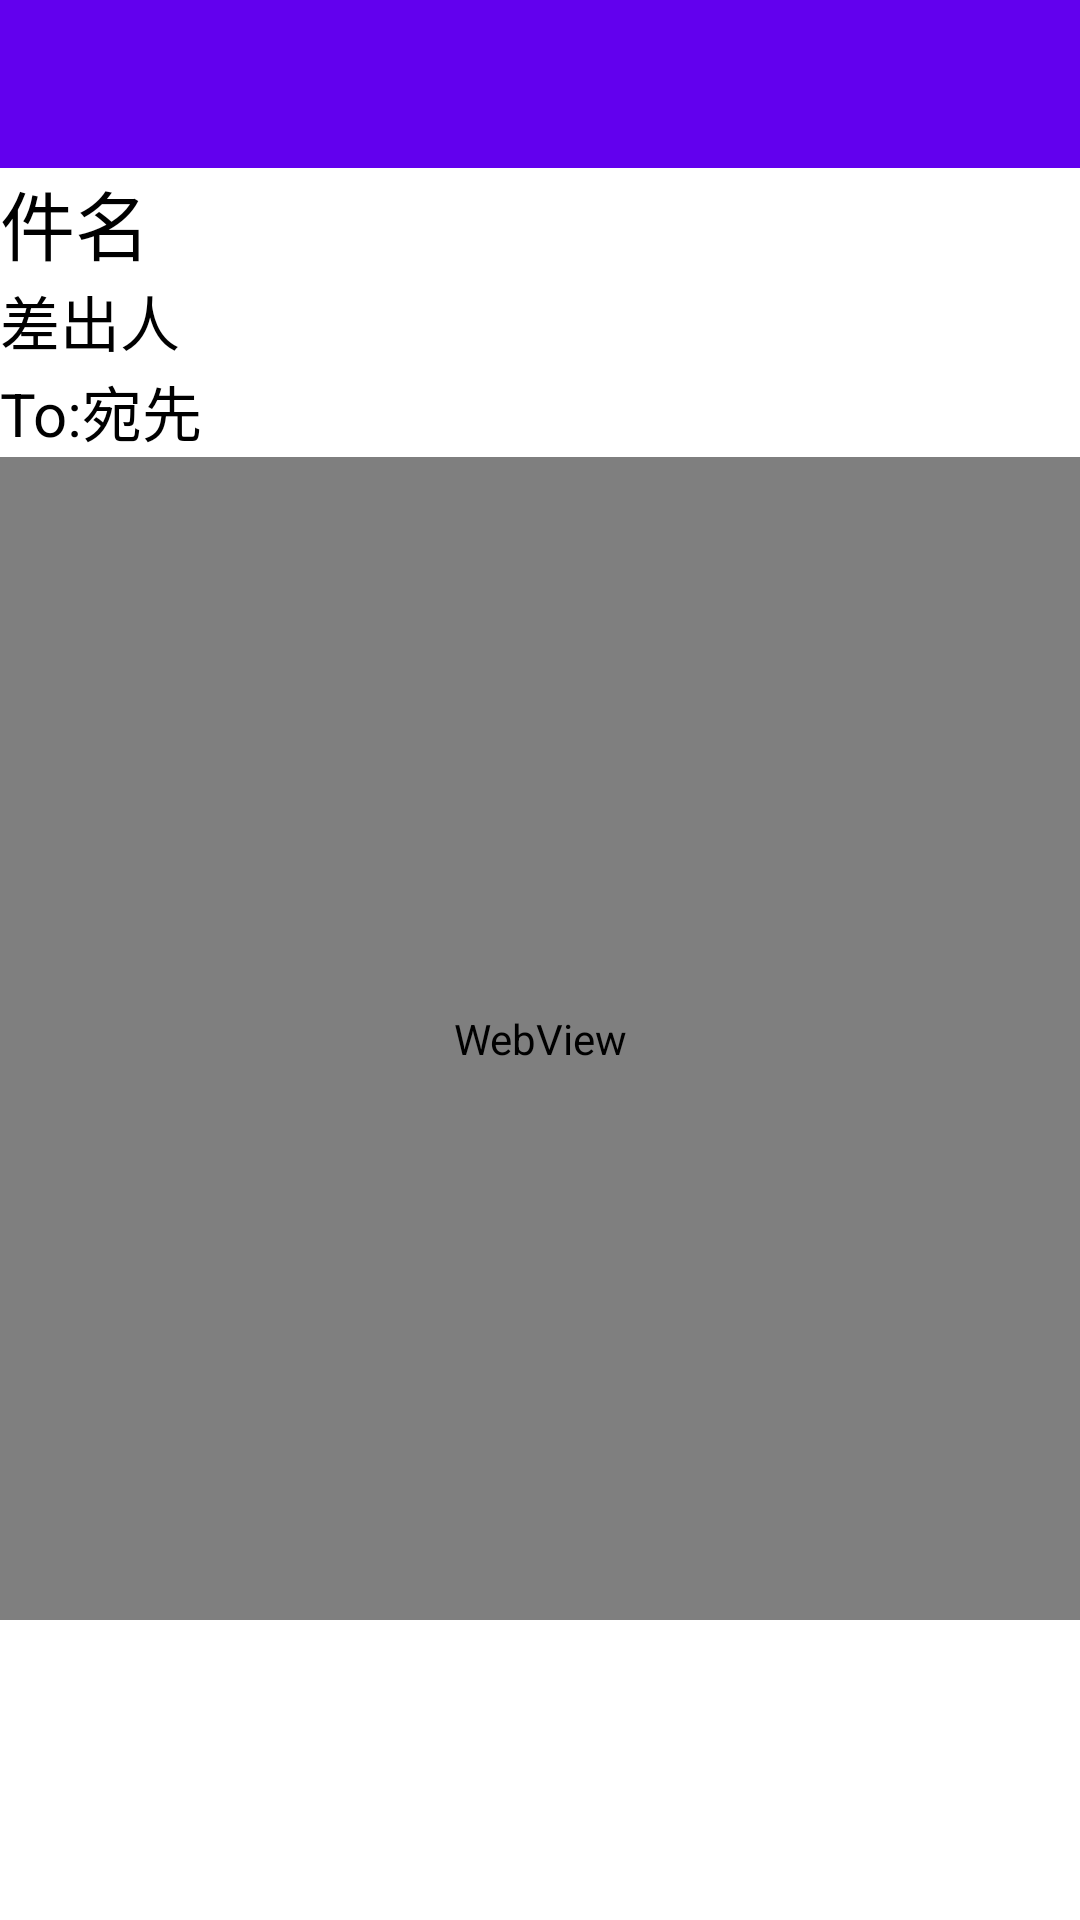

This screen was rendered from an Android layout file. Write that file and the resources it references.
<!-- AndroidManifest.xml: application theme Theme.MosaicMailer -->
<!-- res/layout/browse_activity.xml -->
<?xml version="1.0" encoding="utf-8"?>
<androidx.constraintlayout.widget.ConstraintLayout xmlns:android="http://schemas.android.com/apk/res/android"
    xmlns:app="http://schemas.android.com/apk/res-auto"
    xmlns:tools="http://schemas.android.com/tools"
    android:layout_width="match_parent"
    android:layout_height="match_parent"
    android:background="#FFFFFF">

    <androidx.appcompat.widget.Toolbar
        android:id="@+id/toolbar"
        android:layout_width="0dp"
        android:layout_height="wrap_content"
        android:background="?attr/colorPrimary"
        android:minHeight="?attr/actionBarSize"
        android:theme="?attr/actionBarTheme"
        app:layout_constraintEnd_toEndOf="parent"
        app:layout_constraintStart_toStartOf="parent"
        app:layout_constraintTop_toTopOf="parent" />

    

    <TextView
        android:id="@+id/title"
        android:layout_width="0dp"
        android:layout_height="wrap_content"
        android:text="件名"
        android:textColor="#000000"
        android:textSize="25sp"
        app:layout_constraintEnd_toEndOf="parent"
        app:layout_constraintHorizontal_bias="0.0"
        app:layout_constraintStart_toStartOf="parent"
        app:layout_constraintTop_toBottomOf="@+id/toolbar" />

    <LinearLayout
        android:id="@+id/linearLayout"
        android:layout_width="0dp"
        android:layout_height="wrap_content"
        android:orientation="horizontal"
        app:layout_constraintBottom_toTopOf="@+id/body"
        app:layout_constraintEnd_toStartOf="@+id/replyButton"
        app:layout_constraintStart_toStartOf="parent"
        app:layout_constraintTop_toBottomOf="@+id/title">

        <LinearLayout
            android:layout_width="match_parent"
            android:layout_height="wrap_content"
            android:layout_weight="0"
            android:onClick="QuestionDialog"
            android:orientation="vertical">

            <TextView
                android:id="@+id/sender"
                android:layout_width="match_parent"
                android:layout_height="30sp"
                android:onClick="QuestionDialog"
                android:text="差出人"
                android:textColor="#000000"
                android:textSize="20sp" />

            <TextView
                android:id="@+id/receiver"
                android:layout_width="match_parent"
                android:layout_height="30sp"
                android:onClick="QuestionDialog"
                android:text="To:宛先"
                android:textColor="#000000"
                android:textSize="20sp" />

        </LinearLayout>

    </LinearLayout>

    

    <Button
        android:id="@+id/replyButton"
        style="?android:attr/borderlessButtonStyle"
        android:layout_width="60dp"
        android:layout_height="0dp"
        android:backgroundTint="#FFFFFF"
        android:onClick="reply"
        android:textSize="14sp"
        app:icon="@drawable/ic_baseline_reply_36"
        app:iconTint="#000000"
        app:layout_constraintBottom_toTopOf="@+id/body"
        app:layout_constraintEnd_toEndOf="parent"
        app:layout_constraintTop_toBottomOf="@+id/title"
        app:layout_constraintVertical_bias="0.0"
        tools:ignore="SpeakableTextPresentCheck" />

    <WebView
        android:id="@+id/body"
        android:layout_width="0dp"
        android:layout_height="0dp"
        android:scrollbars="vertical"
        android:text="メールの本文を表示する"
        android:textSize="16sp"
        app:layout_constraintBottom_toTopOf="@+id/bottomLinearLayout"
        app:layout_constraintEnd_toEndOf="parent"
        app:layout_constraintHorizontal_bias="0.0"
        app:layout_constraintStart_toStartOf="parent"
        app:layout_constraintTop_toBottomOf="@+id/linearLayout" />

    <LinearLayout
        android:id="@+id/bottomLinearLayout"
        android:layout_width="match_parent"
        android:layout_height="100dp"
        android:layout_alignParentStart="true"
        android:layout_alignParentLeft="true"
        android:layout_alignParentTop="true"
        app:layout_constraintBottom_toBottomOf="parent"
        app:layout_constraintEnd_toEndOf="parent"
        app:layout_constraintHorizontal_bias="0.0"
        app:layout_constraintStart_toStartOf="parent"
        android:orientation="vertical">
    </LinearLayout>

</androidx.constraintlayout.widget.ConstraintLayout>
<!-- resources referenced by this layout -->
<resources>
  <!-- drawable ic_baseline_reply_36 (drawable) -->
  <vector android:autoMirrored="true" android:height="36dp"
      android:tint="#000000" android:viewportHeight="24"
      android:viewportWidth="24" android:width="36dp" xmlns:android="http://schemas.android.com/apk/res/android">
      <path android:fillColor="@android:color/white" android:pathData="M10,9V5l-7,7 7,7v-4.1c5,0 8.5,1.6 11,5.1 -1,-5 -4,-10 -11,-11z"/>
  </vector>
  <style name="Theme.MosaicMailer" parent="Theme.MaterialComponents.DayNight.DarkActionBar">
          
          <item name="colorPrimary">@color/purple_500</item>
          <item name="colorPrimaryVariant">@color/purple_700</item>
          <item name="colorOnPrimary">@color/white</item>
          
          <item name="colorSecondary">@color/teal_200</item>
          <item name="colorSecondaryVariant">@color/teal_700</item>
          <item name="colorOnSecondary">@color/black</item>
          
          <item name="android:statusBarColor" tools:targetApi="l">?attr/colorPrimaryVariant</item>
          
  
          <item name="windowNoTitle">true</item>
          <item name="windowActionBar">false</item>
          <item name="android:windowFullscreen">false</item>
          <item name="android:windowContentOverlay">@null</item>
      </style>
  <color name="purple_500">#FF6200EE</color>
  <color name="purple_700">#FF3700B3</color>
  <color name="white">#FFFFFFFF</color>
  <color name="teal_200">#FF03DAC5</color>
  <color name="teal_700">#FF018786</color>
  <color name="black">#FF000000</color>
</resources>
